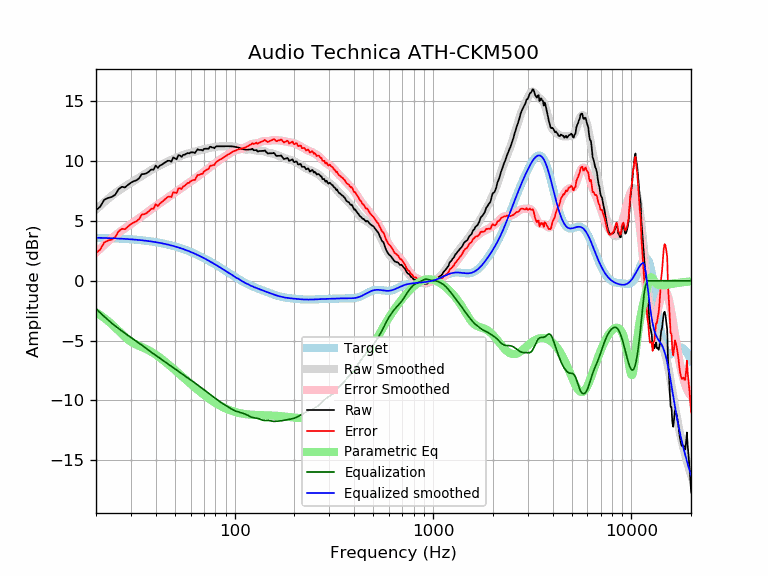

Source data for this figure (header and first rows):
frequency, raw, error, smoothed, error_smoothed, equalization, parametric_eq, equalized_raw, equalized_smoothed, target
20, 5.90, 2.31, 5.94, 2.35, -2.35, -2.64, 3.55, 3.59, 3.59
21, 6.19, 2.61, 6.27, 2.68, -2.68, -2.87, 3.51, 3.58, 3.58
22, 6.77, 3.19, 6.57, 2.99, -2.99, -3.11, 3.78, 3.57, 3.57
23, 6.92, 3.35, 6.84, 3.28, -3.28, -3.37, 3.64, 3.56, 3.56
24, 7.00, 3.45, 7.10, 3.54, -3.54, -3.63, 3.46, 3.55, 3.55
25, 7.19, 3.65, 7.32, 3.78, -3.78, -3.91, 3.40, 3.54, 3.54
26, 7.65, 4.13, 7.53, 4.00, -4.00, -4.18, 3.65, 3.53, 3.53
27, 7.85, 4.34, 7.72, 4.20, -4.20, -4.45, 3.65, 3.51, 3.51
28, 7.80, 4.30, 7.88, 4.39, -4.39, -4.70, 3.41, 3.50, 3.50
29, 8.01, 4.53, 8.04, 4.56, -4.56, -4.92, 3.45, 3.48, 3.48
30, 8.19, 4.73, 8.19, 4.73, -4.73, -5.10, 3.46, 3.46, 3.46
31, 8.32, 4.87, 8.34, 4.89, -4.89, -5.24, 3.42, 3.44, 3.44
32, 8.40, 4.97, 8.48, 5.06, -5.06, -5.35, 3.34, 3.42, 3.42
33, 8.56, 5.16, 8.62, 5.22, -5.22, -5.44, 3.34, 3.40, 3.40
34, 8.91, 5.53, 8.76, 5.38, -5.38, -5.53, 3.53, 3.38, 3.38
35, 8.92, 5.56, 8.90, 5.54, -5.54, -5.63, 3.38, 3.36, 3.36
36, 8.99, 5.66, 9.02, 5.69, -5.69, -5.72, 3.30, 3.33, 3.33
37, 9.12, 5.81, 9.14, 5.83, -5.83, -5.83, 3.29, 3.31, 3.31
38, 9.30, 6.02, 9.25, 5.97, -5.97, -5.94, 3.33, 3.28, 3.28
39, 9.28, 6.02, 9.36, 6.11, -6.11, -6.06, 3.17, 3.25, 3.25
40, 9.62, 6.40, 9.46, 6.23, -6.23, -6.18, 3.39, 3.22, 3.22
41, 9.42, 6.23, 9.55, 6.36, -6.36, -6.30, 3.07, 3.19, 3.19
42, 9.62, 6.46, 9.64, 6.48, -6.48, -6.43, 3.14, 3.16, 3.16
43, 9.71, 6.58, 9.73, 6.60, -6.60, -6.56, 3.11, 3.13, 3.13
44, 9.83, 6.73, 9.81, 6.71, -6.71, -6.69, 3.11, 3.09, 3.09
45, 9.93, 6.87, 9.89, 6.83, -6.83, -6.82, 3.10, 3.06, 3.06
46, 10.03, 7.00, 9.96, 6.94, -6.94, -6.95, 3.09, 3.02, 3.02
47, 10.03, 7.04, 10.04, 7.05, -7.05, -7.08, 2.98, 2.99, 2.99
48, 9.95, 7.00, 10.10, 7.16, -7.16, -7.21, 2.79, 2.95, 2.95
49, 10.31, 7.40, 10.17, 7.26, -7.26, -7.34, 3.04, 2.91, 2.91
50, 10.23, 7.36, 10.23, 7.37, -7.37, -7.46, 2.86, 2.87, 2.87
51, 10.15, 7.32, 10.29, 7.47, -7.47, -7.59, 2.68, 2.82, 2.82
52, 10.49, 7.71, 10.35, 7.57, -7.57, -7.71, 2.92, 2.78, 2.78
53, 10.47, 7.73, 10.41, 7.67, -7.67, -7.83, 2.80, 2.74, 2.74
54, 10.35, 7.65, 10.46, 7.77, -7.77, -7.95, 2.58, 2.69, 2.69
55, 10.53, 7.88, 10.51, 7.86, -7.86, -8.07, 2.67, 2.65, 2.65
56, 10.53, 7.93, 10.55, 7.95, -7.95, -8.18, 2.58, 2.60, 2.60
57, 10.61, 8.06, 10.59, 8.04, -8.04, -8.30, 2.58, 2.55, 2.55
58, 10.67, 8.16, 10.63, 8.12, -8.12, -8.41, 2.55, 2.51, 2.51
59, 10.64, 8.18, 10.66, 8.20, -8.20, -8.51, 2.44, 2.46, 2.46
60, 10.73, 8.32, 10.70, 8.29, -8.29, -8.62, 2.44, 2.41, 2.41
61, 10.73, 8.37, 10.73, 8.37, -8.37, -8.72, 2.36, 2.36, 2.36
62, 10.73, 8.42, 10.76, 8.46, -8.46, -8.82, 2.28, 2.31, 2.31
63, 10.67, 8.41, 10.80, 8.54, -8.54, -8.92, 2.13, 2.26, 2.26
64, 10.83, 8.63, 10.83, 8.63, -8.63, -9.02, 2.21, 2.21, 2.21
65, 10.99, 8.84, 10.86, 8.71, -8.71, -9.11, 2.28, 2.15, 2.15
66, 10.93, 8.83, 10.89, 8.79, -8.79, -9.20, 2.14, 2.10, 2.10
67, 10.93, 8.88, 10.92, 8.87, -8.87, -9.29, 2.06, 2.05, 2.05
68, 10.93, 8.94, 10.94, 8.95, -8.95, -9.38, 1.98, 1.99, 1.99
69, 10.87, 8.93, 10.97, 9.03, -9.03, -9.46, 1.84, 1.94, 1.94
70, 11.02, 9.13, 10.99, 9.10, -9.10, -9.54, 1.91, 1.89, 1.89
71, 11.03, 9.20, 11.01, 9.18, -9.18, -9.62, 1.85, 1.83, 1.83
72, 11.03, 9.25, 11.04, 9.26, -9.26, -9.70, 1.77, 1.78, 1.78
73, 11.03, 9.31, 11.06, 9.34, -9.34, -9.77, 1.70, 1.73, 1.73
74, 11.03, 9.36, 11.08, 9.41, -9.41, -9.84, 1.62, 1.67, 1.67
75, 11.19, 9.58, 11.11, 9.49, -9.49, -9.91, 1.70, 1.62, 1.62
76, 11.19, 9.63, 11.12, 9.56, -9.56, -9.98, 1.63, 1.56, 1.56
77, 11.13, 9.62, 11.14, 9.63, -9.63, -10.04, 1.50, 1.51, 1.51
78, 11.13, 9.68, 11.16, 9.70, -9.70, -10.10, 1.43, 1.45, 1.45
79, 11.07, 9.67, 11.17, 9.77, -9.77, -10.16, 1.30, 1.40, 1.40
... 553 more rows
